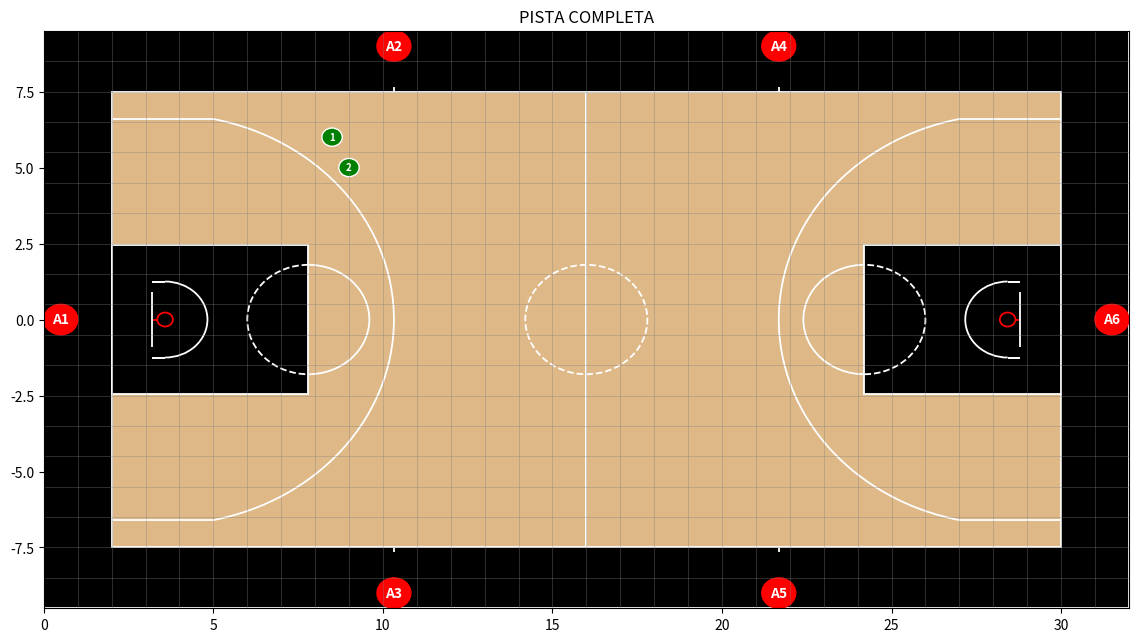

Python code for this plot:
from matplotlib.patches import Circle, Rectangle, Arc
import matplotlib.pyplot as plt
import numpy as np


class Ancla:
    def __init__(self, x, y, id):
        self.x = x
        self.y = y
        self.id = id

    def get_position(self):
        return self.x, self.y


class BasketballCourt:
    ### Length is x, width is y
    ### All units are in meters
    ### Axis origin is center of court
    court_length = 28
    court_width = 15
    center_radius_outer = 4.8 - 3.60 / 2
    center_radius_inner = 3.60 / 2

    anclas_to_baseline = 2
    anclas_to_sideline = 2
    parquet_to_lines = 2

    baseline_to_rim = 1.575
    baseline_to_backboard = 1.2
    rim_radius = 0.23
    backboard_width = 1.8

    three_radius = 6.75
    three_lateral_margin = 0.9
    three_lateral_length = 3.0

    throw_in_line = 8.325  # this is measured from baseline
    throw_in_line_length = 0.15

    zone_length = 5.8
    zone_width = 4.9
    zone_radius = 1.8
    zone_no_charge = 1.25
    zone_no_charge_lateral = 0.375

    def __init__(cls):
        cls.jugador1 = None
        cls.jugador2 = None
        cls.jugador3 = None
        cls.jugador4 = None
        cls.jugador5 = None

    @classmethod
    def draw(cls, ax=None, color="gray", lw=1.3, grid_step=1):
        """Plot a full basketball court to axis.
        References:
            - http://savvastjortjoglou.com/nba-shot-sharts.html
            - https://www.google.com/url?sa=t&rct=j&q=&esrc=s&source=web&cd=&cad=rja&uact=8&ved=2ahUKEwjcoIW4xef3AhUEtqQKHdVwAc8QFnoECAgQAQ&url=https%3A%2F%2Fnz.basketball%2Fwp-content%2Fuploads%2F2020%2F02%2FFIBA-Basketball-Court-Dimensions.pdf&usg=AOvVaw0aO3XSw26jtwJz772thhPx
        """
        # If an axes object isn't provided to plot onto, just get current one
        if ax is None:
            ax = plt.gca()

        ### Create the basketball rim
        # Diameter of a rim is 18" so it has a radius of 9", which is a value
        # 7.5 in our coordinate system
        rim_l = Circle(
            (
                cls.anclas_to_baseline + cls.baseline_to_rim,
                0,
            ),
            radius=cls.rim_radius,
            linewidth=lw,
            edgecolor="red",
            fill=False,
        )
        rim_r = Circle(
            (
                cls.anclas_to_baseline + cls.court_length - cls.baseline_to_rim,
                0,
            ),
            radius=cls.rim_radius,
            linewidth=lw,
            edgecolor="red",
            fill=False,
        )
        # Base of the rim. Unifies the rim and the backboard
        baserim_l = Rectangle(
            (
                cls.anclas_to_baseline + cls.baseline_to_backboard,
                0,
            ),
            (cls.zone_no_charge_lateral - cls.rim_radius),
            0,
            linewidth=lw,
            color="red",
        )
        baserim_r = Rectangle(
            (
                cls.anclas_to_baseline + cls.court_length - cls.baseline_to_backboard,
                0,
            ),
            -(cls.zone_no_charge_lateral - cls.rim_radius),
            0,
            linewidth=lw,
            color="red",
        )
        # Create backboard
        backboard_l = Rectangle(
            (
                cls.anclas_to_baseline + cls.baseline_to_backboard,
                -(0 + cls.backboard_width / 2),
            ),
            0,
            cls.backboard_width,
            linewidth=lw,
            color="white",
        )
        backboard_r = Rectangle(
            (
                cls.anclas_to_baseline + cls.court_length - cls.baseline_to_backboard,
                -(0 + cls.backboard_width / 2),
            ),
            0,
            cls.backboard_width,
            linewidth=lw,
            color="white",
        )

        ### The paint
        # Create the inner box of the paint, widt=12ft, height=19ft
        inner_box_l = Rectangle(
            (
                cls.anclas_to_baseline,
                -(0 + cls.zone_width / 2),
            ),
            cls.zone_length,
            cls.zone_width,
            linewidth=lw,
            edgecolor="white",
            facecolor="black",
            fill=True,
        )
        inner_box_r = Rectangle(
            (
                cls.anclas_to_baseline + cls.court_length,
                -(0 + cls.zone_width / 2),
            ),
            -cls.zone_length,
            cls.zone_width,
            linewidth=lw,
            edgecolor="white",
            facecolor="black",
            fill=True,
        )
        # Create free throw top arc
        zone_arc_l = Arc(
            (
                cls.anclas_to_baseline + cls.zone_length,
                0,
            ),
            2 * cls.zone_radius,
            2 * cls.zone_radius,
            theta1=-90,
            theta2=90,
            linewidth=lw,
            color="white",
            fill=False,
        )
        zone_arc_r = Arc(
            (
                cls.anclas_to_baseline + cls.court_length - cls.zone_length,
                0,
            ),
            2 * cls.zone_radius,
            2 * cls.zone_radius,
            theta1=90,
            theta2=-90,
            linewidth=lw,
            color="white",
            fill=False,
        )
        zone_arc_dashed_l = Arc(
            (cls.anclas_to_baseline + cls.zone_length, 0),
            2 * cls.zone_radius,
            2 * cls.zone_radius,
            theta1=90,
            theta2=-90,
            linewidth=lw,
            color="white",
            fill=False,
            linestyle="dashed",
        )
        zone_arc_dashed_r = Arc(
            (cls.anclas_to_baseline + cls.court_length - cls.zone_length, 0),
            2 * cls.zone_radius,
            2 * cls.zone_radius,
            theta1=-90,
            theta2=90,
            linewidth=lw,
            color="white",
            fill=False,
            linestyle="dashed",
        )
        # Restricted Zone, it is an arc with 4ft radius from center of the rim
        restricted_l = Arc(
            (cls.anclas_to_baseline + cls.baseline_to_rim, 0),
            2 * cls.zone_no_charge,
            2 * cls.zone_no_charge,
            theta1=-90,
            theta2=90,
            linewidth=lw,
            color="white",
        )
        restricted_r = Arc(
            (cls.anclas_to_baseline + cls.court_length - cls.baseline_to_rim, 0),
            2 * cls.zone_no_charge,
            2 * cls.zone_no_charge,
            theta1=90,
            theta2=-90,
            linewidth=lw,
            color="white",
        )
        restricted_l_a = Rectangle(
            (cls.anclas_to_baseline + cls.baseline_to_rim, 0 + cls.zone_no_charge),
            -cls.zone_no_charge_lateral,
            0,
            linewidth=1.4,
            color="white",
        )
        restricted_l_b = Rectangle(
            (cls.anclas_to_baseline + cls.baseline_to_rim, 0 - cls.zone_no_charge),
            -cls.zone_no_charge_lateral,
            0,
            linewidth=1.4,
            color="white",
        )
        restricted_r_a = Rectangle(
            (
                cls.anclas_to_baseline + cls.court_length - cls.baseline_to_rim,
                0 + cls.zone_no_charge,
            ),
            cls.zone_no_charge_lateral,
            0,
            linewidth=1.4,
            color="white",
        )
        restricted_r_b = Rectangle(
            (
                cls.anclas_to_baseline + cls.court_length - cls.baseline_to_rim,
                0 - cls.zone_no_charge,
            ),
            cls.zone_no_charge_lateral,
            0,
            linewidth=1.4,
            color="white",
        )

        ### Three point line
        # angle = 180/np.pi*np.arctan(court_width/2-three_lateral_margin/(three_lateral_length-baseline_to_rim))
        three_arc_l = Arc(
            (cls.anclas_to_baseline + cls.baseline_to_rim, 0),
            2 * cls.three_radius,
            2 * cls.three_radius,
            theta1=-78,
            theta2=78,
            linewidth=lw,
            color="white",
        )
        three_arc_r = Arc(
            (cls.anclas_to_baseline + cls.court_length - cls.baseline_to_rim, 0),
            2 * cls.three_radius,
            2 * cls.three_radius,
            theta1=180 - 78,
            theta2=180 + 78,
            linewidth=lw,
            color="white",
        )
        corner_three_l_a = Rectangle(
            (
                cls.anclas_to_baseline,
                (0 + cls.court_width / 2 - cls.three_lateral_margin),
            ),
            cls.three_lateral_length,
            0,
            linewidth=lw,
            color="white",
        )
        corner_three_l_b = Rectangle(
            (
                cls.anclas_to_baseline,
                (0 - cls.court_width / 2 + cls.three_lateral_margin),
            ),
            cls.three_lateral_length,
            0,
            linewidth=lw,
            color="white",
        )
        corner_three_r_a = Rectangle(
            (
                cls.anclas_to_baseline + cls.court_length,
                (0 + cls.court_width / 2 - cls.three_lateral_margin),
            ),
            -cls.three_lateral_length,
            0,
            linewidth=lw,
            color="white",
        )
        corner_three_r_b = Rectangle(
            (
                cls.anclas_to_baseline + cls.court_length,
                (0 - cls.court_width / 2 + cls.three_lateral_margin),
            ),
            -cls.three_lateral_length,
            0,
            linewidth=lw,
            color="white",
        )

        ### Lines and center
        center_inner_arc = Circle(
            (
                cls.anclas_to_baseline + cls.court_length / 2,
                0,
            ),
            cls.center_radius_inner,
            linewidth=lw,
            edgecolor="white",
            fill=False,
            linestyle="dashed",
        )

        outer_lines_l = Rectangle(
            (cls.anclas_to_baseline, 0 + cls.court_width / 2),
            cls.court_length / 2,
            -cls.court_width,
            linewidth=lw,
            edgecolor="white",
            facecolor="burlywood",
            fill=True,
        )
        outer_lines_r = Rectangle(
            (cls.anclas_to_baseline + cls.court_length / 2, 0 + cls.court_width / 2),
            cls.court_length / 2,
            -cls.court_width,
            linewidth=lw,
            edgecolor="white",
            facecolor="burlywood",
            fill=True,
        )
        parquet_lines = Rectangle(
            (
                cls.anclas_to_baseline - cls.parquet_to_lines,
                0 + cls.court_width / 2 + cls.parquet_to_lines,
            ),
            cls.court_length + 2 * cls.parquet_to_lines,
            -(cls.court_width + 2 * cls.parquet_to_lines),
            linewidth=lw,
            edgecolor="white",
            facecolor="black",
            fill=True,
        )
        ### Throw in line
        throw_in_line_l_a = Rectangle(
            (cls.anclas_to_baseline + cls.throw_in_line, 0 + cls.court_width / 2),
            0,
            cls.throw_in_line_length,
            linewidth=lw,
            color="white",
        )
        throw_in_line_l_b = Rectangle(
            (cls.anclas_to_baseline + cls.throw_in_line, 0 - cls.court_width / 2),
            0,
            -cls.throw_in_line_length,
            linewidth=lw,
            color="white",
        )
        throw_in_line_r_a = Rectangle(
            (
                cls.anclas_to_baseline + cls.court_length - cls.throw_in_line,
                0 + cls.court_width / 2,
            ),
            0,
            cls.throw_in_line_length,
            linewidth=lw,
            color="white",
        )
        throw_in_line_r_b = Rectangle(
            (
                cls.anclas_to_baseline + cls.court_length - cls.throw_in_line,
                0 - cls.court_width / 2,
            ),
            0,
            -cls.throw_in_line_length,
            linewidth=lw,
            color="white",
        )

        ### List of the court elements to be plotted onto the axes
        court_elements = [
            parquet_lines,
            outer_lines_l,
            outer_lines_r,
            inner_box_l,
            inner_box_r,
            rim_l,
            rim_r,
            baserim_l,
            baserim_r,
            backboard_l,
            backboard_r,
            zone_arc_l,
            zone_arc_r,
            zone_arc_dashed_l,
            zone_arc_dashed_r,
            restricted_l,
            restricted_r,
            restricted_l_a,
            restricted_l_b,
            restricted_r_a,
            restricted_r_b,
            three_arc_l,
            three_arc_r,
            corner_three_l_a,
            corner_three_l_b,
            corner_three_r_a,
            corner_three_r_b,
            center_inner_arc,
            throw_in_line_l_a,
            throw_in_line_l_b,
            throw_in_line_r_a,
            throw_in_line_r_b,
        ]

        ### Grid
        if grid_step and type(grid_step) in [int, float]:
            ax.hlines(
                y=np.arange(
                    -(cls.court_width / 2 + cls.anclas_to_sideline),
                    int(cls.court_width + 2 * cls.anclas_to_sideline),
                    grid_step,
                ),
                xmin=0,
                xmax=cls.court_length + 2 * cls.anclas_to_baseline,
                colors="gray",
                linewidth=0.5,
                alpha=0.5,
            )

            ax.vlines(
                x=np.arange(0, int(2 * cls.anclas_to_baseline + cls.court_length), grid_step),
                ymin=-cls.court_width / 2 - cls.anclas_to_baseline,
                ymax=cls.court_width / 2 + cls.anclas_to_baseline,
                colors="gray",
                linewidth=0.5,
                alpha=0.5,
            )

        # Add the court elements onto the axes
        for element in court_elements:
            ax.add_patch(element)

        return ax

    @classmethod
    def draw_white(cls, ax=None, color="gray", lw=1.3, grid_step=1):
        """Plot a full basketball court to axis.
        References:
            - http://savvastjortjoglou.com/nba-shot-sharts.html
            - https://www.google.com/url?sa=t&rct=j&q=&esrc=s&source=web&cd=&cad=rja&uact=8&ved=2ahUKEwjcoIW4xef3AhUEtqQKHdVwAc8QFnoECAgQAQ&url=https%3A%2F%2Fnz.basketball%2Fwp-content%2Fuploads%2F2020%2F02%2FFIBA-Basketball-Court-Dimensions.pdf&usg=AOvVaw0aO3XSw26jtwJz772thhPx
        """
        # If an axes object isn't provided to plot onto, just get current one
        if ax is None:
            ax = plt.gca()

        ### Create the basketball rim
        # Diameter of a rim is 18" so it has a radius of 9", which is a value
        # 7.5 in our coordinate system
        rim_l = Circle(
            (
                cls.anclas_to_baseline + cls.baseline_to_rim,
                cls.anclas_to_sideline + cls.court_width / 2,
            ),
            radius=cls.rim_radius,
            linewidth=lw,
            edgecolor="white",
            fill=False,
        )
        rim_r = Circle(
            (
                cls.anclas_to_baseline + cls.court_length - cls.baseline_to_rim,
                cls.anclas_to_sideline + cls.court_width / 2,
            ),
            radius=cls.rim_radius,
            linewidth=lw,
            edgecolor="white",
            fill=False,
        )
        # Base of the rim. Unifies the rim and the backboard
        baserim_l = Rectangle(
            (
                cls.anclas_to_baseline + cls.baseline_to_backboard,
                cls.anclas_to_sideline + cls.court_width / 2,
            ),
            (cls.zone_no_charge_lateral - cls.rim_radius),
            0,
            linewidth=lw,
            color="white",
        )
        baserim_r = Rectangle(
            (
                cls.anclas_to_baseline + cls.court_length - cls.baseline_to_backboard,
                cls.anclas_to_sideline + cls.court_width / 2,
            ),
            -(cls.zone_no_charge_lateral - cls.rim_radius),
            0,
            linewidth=lw,
            color="white",
        )
        # Create backboard
        backboard_l = Rectangle(
            (
                cls.anclas_to_baseline + cls.baseline_to_backboard,
                (cls.anclas_to_sideline + cls.court_width / 2 - cls.backboard_width / 2),
            ),
            0,
            cls.backboard_width,
            linewidth=lw,
            color="white",
        )
        backboard_r = Rectangle(
            (
                cls.anclas_to_baseline + cls.court_length - cls.baseline_to_backboard,
                (cls.anclas_to_sideline + cls.court_width / 2 - cls.backboard_width / 2),
            ),
            0,
            cls.backboard_width,
            linewidth=lw,
            color="white",
        )

        ### The paint
        # Create the inner box of the paint, widt=12ft, height=19ft
        inner_box_l = Rectangle(
            (
                cls.anclas_to_baseline,
                (cls.anclas_to_sideline + cls.court_width / 2 - cls.zone_width / 2),
            ),
            cls.zone_length,
            cls.zone_width,
            linewidth=lw,
            edgecolor="white",
            fill=None,
        )
        inner_box_r = Rectangle(
            (
                cls.anclas_to_baseline + cls.court_length,
                (cls.anclas_to_sideline + cls.court_width / 2 - cls.zone_width / 2),
            ),
            -cls.zone_length,
            cls.zone_width,
            linewidth=lw,
            edgecolor="white",
            fill=None,
        )
        # Create free throw top arc
        zone_arc_l = Arc(
            (
                cls.anclas_to_baseline + cls.zone_length,
                cls.anclas_to_sideline + cls.court_width / 2,
            ),
            2 * cls.zone_radius,
            2 * cls.zone_radius,
            theta1=-90,
            theta2=90,
            linewidth=lw,
            color="white",
            fill=False,
        )
        zone_arc_r = Arc(
            (
                cls.anclas_to_baseline + cls.court_length - cls.zone_length,
                cls.anclas_to_sideline + cls.court_width / 2,
            ),
            2 * cls.zone_radius,
            2 * cls.zone_radius,
            theta1=90,
            theta2=-90,
            linewidth=lw,
            color="white",
            fill=False,
        )
        zone_arc_dashed_l = Arc(
            (
                cls.anclas_to_baseline + cls.zone_length,
                cls.anclas_to_sideline + cls.court_width / 2,
            ),
            2 * cls.zone_radius,
            2 * cls.zone_radius,
            theta1=90,
            theta2=-90,
            linewidth=lw,
            color="white",
            fill=False,
            linestyle="dashed",
        )
        zone_arc_dashed_r = Arc(
            (
                cls.anclas_to_baseline + cls.court_length - cls.zone_length,
                cls.anclas_to_sideline + cls.court_width / 2,
            ),
            2 * cls.zone_radius,
            2 * cls.zone_radius,
            theta1=-90,
            theta2=90,
            linewidth=lw,
            color="white",
            fill=False,
            linestyle="dashed",
        )
        # Restricted Zone, it is an arc with 4ft radius from center of the rim
        restricted_l = Arc(
            (
                cls.anclas_to_baseline + cls.baseline_to_rim,
                cls.anclas_to_sideline + cls.court_width / 2,
            ),
            2 * cls.zone_no_charge,
            2 * cls.zone_no_charge,
            theta1=-90,
            theta2=90,
            linewidth=lw,
            color="white",
        )
        restricted_r = Arc(
            (
                cls.anclas_to_baseline + cls.court_length - cls.baseline_to_rim,
                cls.anclas_to_sideline + cls.court_width / 2,
            ),
            2 * cls.zone_no_charge,
            2 * cls.zone_no_charge,
            theta1=90,
            theta2=-90,
            linewidth=lw,
            color="white",
        )
        restricted_l_a = Rectangle(
            (
                cls.anclas_to_baseline + cls.baseline_to_rim,
                cls.anclas_to_sideline + cls.court_width / 2 + cls.zone_no_charge,
            ),
            -cls.zone_no_charge_lateral,
            0,
            linewidth=1.4,
            color="white",
        )
        restricted_l_b = Rectangle(
            (
                cls.anclas_to_baseline + cls.baseline_to_rim,
                cls.anclas_to_sideline + cls.court_width / 2 - cls.zone_no_charge,
            ),
            -cls.zone_no_charge_lateral,
            0,
            linewidth=1.4,
            color="white",
        )
        restricted_r_a = Rectangle(
            (
                cls.anclas_to_baseline + cls.court_length - cls.baseline_to_rim,
                cls.anclas_to_sideline + cls.court_width / 2 + cls.zone_no_charge,
            ),
            cls.zone_no_charge_lateral,
            0,
            linewidth=1.4,
            color="white",
        )
        restricted_r_b = Rectangle(
            (
                cls.anclas_to_baseline + cls.court_length - cls.baseline_to_rim,
                cls.anclas_to_sideline + cls.court_width / 2 - cls.zone_no_charge,
            ),
            cls.zone_no_charge_lateral,
            0,
            linewidth=1.4,
            color="white",
        )

        ### Three point line
        # angle = 180/np.pi*np.arctan(court_width/2-three_lateral_margin/(three_lateral_length-baseline_to_rim))
        three_arc_l = Arc(
            (
                cls.anclas_to_baseline + cls.baseline_to_rim,
                cls.anclas_to_sideline + cls.court_width / 2,
            ),
            2 * cls.three_radius,
            2 * cls.three_radius,
            theta1=-78,
            theta2=78,
            linewidth=lw,
            color="white",
        )
        three_arc_r = Arc(
            (
                cls.anclas_to_baseline + cls.court_length - cls.baseline_to_rim,
                cls.anclas_to_sideline + cls.court_width / 2,
            ),
            2 * cls.three_radius,
            2 * cls.three_radius,
            theta1=180 - 78,
            theta2=180 + 78,
            linewidth=lw,
            color="white",
        )
        corner_three_l_a = Rectangle(
            (
                cls.anclas_to_baseline,
                (cls.anclas_to_sideline + cls.three_lateral_margin),
            ),
            cls.three_lateral_length,
            0,
            linewidth=lw,
            color="white",
        )
        corner_three_l_b = Rectangle(
            (
                cls.anclas_to_baseline,
                (cls.anclas_to_sideline + cls.court_width - cls.three_lateral_margin),
            ),
            cls.three_lateral_length,
            0,
            linewidth=lw,
            color="white",
        )
        corner_three_r_a = Rectangle(
            (
                cls.anclas_to_baseline + cls.court_length,
                (cls.anclas_to_sideline + cls.three_lateral_margin),
            ),
            -cls.three_lateral_length,
            0,
            linewidth=lw,
            color="white",
        )
        corner_three_r_b = Rectangle(
            (
                cls.anclas_to_baseline + cls.court_length,
                (cls.anclas_to_sideline + cls.court_width - cls.three_lateral_margin),
            ),
            -cls.three_lateral_length,
            0,
            linewidth=lw,
            color="white",
        )

        ### Lines and center
        center_inner_arc = Circle(
            (
                cls.anclas_to_baseline + cls.court_length / 2,
                cls.anclas_to_sideline + cls.court_width / 2,
            ),
            cls.center_radius_inner,
            linewidth=lw,
            edgecolor="white",
            fill=False,
            linestyle="dashed",
        )

        outer_lines_l = Rectangle(
            (cls.anclas_to_baseline, cls.anclas_to_sideline + cls.court_width),
            cls.court_length / 2,
            -cls.court_width,
            linewidth=lw,
            edgecolor="white",
            facecolor=None,
            alpha=1,
            fill=None,
        )
        outer_lines_r = Rectangle(
            (
                cls.anclas_to_baseline + cls.court_length / 2,
                cls.anclas_to_sideline + cls.court_width,
            ),
            cls.court_length / 2,
            -cls.court_width,
            linewidth=lw,
            edgecolor="white",
            facecolor=None,
            alpha=1,
            fill=None,
        )

        ### Throw in line
        throw_in_line_l_a = Rectangle(
            (
                cls.anclas_to_baseline + cls.throw_in_line,
                cls.anclas_to_sideline,
            ),
            0,
            -cls.throw_in_line_length,
            linewidth=lw,
            color="white",
        )
        throw_in_line_l_b = Rectangle(
            (
                cls.anclas_to_baseline + cls.throw_in_line,
                cls.anclas_to_sideline + cls.court_width,
            ),
            0,
            cls.throw_in_line_length,
            linewidth=lw,
            color="white",
        )
        throw_in_line_r_a = Rectangle(
            (
                cls.anclas_to_baseline + cls.court_length - cls.throw_in_line,
                cls.anclas_to_sideline,
            ),
            0,
            -cls.throw_in_line_length,
            linewidth=lw,
            color="white",
        )
        throw_in_line_r_b = Rectangle(
            (
                cls.anclas_to_baseline + cls.court_length - cls.throw_in_line,
                cls.anclas_to_sideline + cls.court_width,
            ),
            0,
            cls.throw_in_line_length,
            linewidth=lw,
            color="white",
        )

        ### List of the court elements to be plotted onto the axes
        court_elements = [
            rim_l,
            rim_r,
            baserim_l,
            baserim_r,
            backboard_l,
            backboard_r,
            zone_arc_l,
            zone_arc_r,
            zone_arc_dashed_l,
            zone_arc_dashed_r,
            restricted_l,
            restricted_r,
            restricted_l_a,
            restricted_l_b,
            restricted_r_a,
            restricted_r_b,
            three_arc_l,
            three_arc_r,
            corner_three_l_a,
            corner_three_l_b,
            corner_three_r_a,
            corner_three_r_b,
            center_inner_arc,
            throw_in_line_l_a,
            throw_in_line_l_b,
            throw_in_line_r_a,
            throw_in_line_r_b,
            outer_lines_l,
            outer_lines_r,
            inner_box_l,
            inner_box_r,
        ]

        ### Grid
        if grid_step and type(grid_step) in [int, float]:
            ax.hlines(
                y=np.arange(
                    cls.anclas_to_sideline + cls.court_width,
                    int(cls.court_width / 2 + cls.anclas_to_sideline + 0.5),
                    grid_step,
                ),
                xmin=0,
                xmax=cls.court_length + 2 * cls.anclas_to_baseline,
                colors="gray",
                linewidth=0.5,
                alpha=0.5,
            )
            ax.hlines(
                y=-np.arange(
                    0,
                    int(cls.court_width / 2 + cls.anclas_to_sideline + 0.5),
                    grid_step,
                ),
                xmin=0,
                xmax=cls.court_length + 2 * cls.anclas_to_baseline,
                colors="gray",
                linewidth=0.5,
                alpha=0.5,
            )

            ax.vlines(
                x=np.arange(0, int(2 * cls.anclas_to_baseline + cls.court_length), grid_step),
                ymin=-cls.court_width / 2 - cls.anclas_to_baseline,
                ymax=cls.court_width / 2 + cls.anclas_to_baseline,
                colors="gray",
                linewidth=0.5,
                alpha=0.5,
            )

        # Add the court elements onto the axes
        for element in court_elements:
            ax.add_patch(element)

        return ax

    @classmethod
    def draw_anclas(
        cls,
        ax=None,
        anclas=None,
        margin=1,
        ancla_size=0.5,
        fontsize=10,
        color="red",
        lw=1,
        name_root="A",
    ):
        # If an axes object isn't provided to plot onto, just get current one
        if ax is None:
            ax = plt.gca()

        # 6 anclas
        if not anclas:
            # +- 0.5 únicamente para la representación gráfica
            ancla_1 = Ancla(
                0 + 0.5,
                0,
                1,
            )
            ancla_2 = Ancla(
                (cls.anclas_to_baseline + cls.throw_in_line),
                (cls.anclas_to_sideline + cls.court_width / 2 - 0.5),
                2,
            )
            ancla_3 = Ancla(
                (cls.anclas_to_baseline + cls.throw_in_line),
                -(cls.anclas_to_sideline + cls.court_width / 2 - 0.5),
                3,
            )
            ancla_4 = Ancla(
                (cls.court_length + cls.anclas_to_baseline - cls.throw_in_line),
                (cls.anclas_to_sideline + cls.court_width / 2 - 0.5),
                4,
            )
            ancla_5 = Ancla(
                (cls.court_length + cls.anclas_to_baseline - cls.throw_in_line),
                -(cls.anclas_to_sideline + cls.court_width / 2 - 0.5),
                5,
            )
            ancla_6 = Ancla(
                (+2 * cls.anclas_to_baseline + cls.court_length - 0.5),
                0,
                6,
            )
            anclas = {
                ancla_1.id: ancla_1,
                ancla_2.id: ancla_2,
                ancla_3.id: ancla_3,
                ancla_4.id: ancla_4,
                ancla_5.id: ancla_5,
                ancla_6.id: ancla_6,
            }

        ### List of the elements to be plotted onto the axes
        try:
            elements = [
                Circle(ancla.get_position(), ancla_size, linewidth=lw, color=color)
                for ancla in anclas.values()
            ]
        except AttributeError:
            elements = [
                Circle(ancla, ancla_size, linewidth=lw, color=color) for ancla in anclas.values()
            ]

        ### Add the elements onto the axes
        for i, element in enumerate(elements):
            ax.add_patch(element)
            ax.annotate(
                f"{name_root}{i+1}",
                element.get_center(),
                color="w",
                weight="bold",
                fontsize=fontsize,
                ha="center",
                va="center",
            )

        return ax

    @classmethod
    def draw_players(
        cls,
        ax=None,
        positions=None,
        realtime=None,
        size=0.3,
        fontsize=5,
        color="green",
        lw=1,
        numero=None,
    ):
        # If an axes object isn't provided to plot onto, just get current one
        if ax is None:
            ax = plt.gca()

        ### List of the elements to be plotted onto the axes
        try:
            elements = [
                Circle(
                    position.get_position(),
                    size,
                    linewidth=lw,
                    color=color,
                )
                for position in positions.values()
            ]
        except AttributeError:
            elements = [
                Circle(
                    position,
                    size,
                    linewidth=lw,
                    color=color,
                )
                for position in positions.values()
            ]

        ### Add the elements onto the axes
        for i, element in enumerate(elements):
            ax.add_patch(element)
            ax.annotate(
                f"{numero}",
                element.get_center(),
                color="white",
                weight="bold",
                fontsize=fontsize,
                ha="center",
                va="center",
            )
        return ax

    @classmethod
    def draw_players_realtime(
        cls,
        ax=None,
        posicion_x=None,
        posicion_y=None,
        numero=id,
        realtime=None,
        size=0.3,
        fontsize=7,
        edgecolor="white",
        facecolor="green",
        lw=1,
    ):
        # If an axes object isn't provided to plot onto, just get current one
        if ax is None:
            ax = plt.gca()

        if numero == 1:
            if realtime == "Si":
                if cls.jugador1 is not None:
                    cls.jugador1.remove()
            cls.jugador1 = Circle(
                [posicion_x, posicion_y],
                size,
                linewidth=lw,
                edgecolor=edgecolor,
                facecolor=facecolor,
            )
            ax.add_patch(cls.jugador1)
            ax.annotate(
                f"{numero}",
                cls.jugador1.get_center(),
                color="white",
                weight="bold",
                fontsize=fontsize,
                ha="center",
                va="center",
            )

        elif numero == 2:
            if realtime == "Si":
                if cls.jugador2 is not None:
                    cls.jugador2.remove()
            cls.jugador2 = Circle(
                [posicion_x, posicion_y],
                size,
                linewidth=lw,
                edgecolor=edgecolor,
                facecolor=facecolor,
            )
            ax.add_patch(cls.jugador2)
            ax.annotate(
                f"{numero}",
                cls.jugador2.get_center(),
                color="white",
                weight="bold",
                fontsize=fontsize,
                ha="center",
                va="center",
            )

        elif numero == 3:
            if realtime == "Si":
                if cls.jugador3 is not None:
                    cls.jugador3.remove()
            cls.jugador3 = Circle(
                [posicion_x, posicion_y],
                size,
                linewidth=lw,
                edgecolor=edgecolor,
                facecolor=facecolor,
            )
            ax.add_patch(cls.jugador3)
            ax.annotate(
                f"{numero}",
                cls.jugador3.get_center(),
                color="white",
                weight="bold",
                fontsize=fontsize,
                ha="center",
                va="center",
            )

        elif numero == 4:
            if realtime == "Si":
                if cls.jugador4 is not None:
                    cls.jugador4.remove()
            cls.jugador4 = Circle(
                [posicion_x, posicion_y],
                size,
                linewidth=lw,
                edgecolor=edgecolor,
                facecolor=facecolor,
            )
            ax.add_patch(cls.jugador4)
            ax.annotate(
                f"{numero}",
                cls.jugador4.get_center(),
                color="white",
                weight="bold",
                fontsize=fontsize,
                ha="center",
                va="center",
            )
        elif numero == 5:
            if realtime == "Si":
                if cls.jugador5 is not None:
                    cls.jugador5.remove()
            cls.jugador5 = Circle(
                [posicion_x, posicion_y],
                size,
                linewidth=lw,
                edgecolor=edgecolor,
                facecolor=facecolor,
            )
            ax.add_patch(cls.jugador5)
            ax.annotate(
                f"{numero}",
                cls.jugador5.get_center(),
                color="white",
                weight="bold",
                fontsize=fontsize,
                ha="center",
                va="center",
            )


def draw_players_grafica(
    ax=None,
    positions=None,
    realtime=None,
    size=0.3,
    fontsize=5,
    edgecolor="white",
    facecolor="green",
    lw=1,
    numero=None,
):
    # If an axes object isn't provided to plot onto, just get current one
    if ax is None:
        ax = plt.gca()

    ### List of the elements to be plotted onto the axes
    try:
        elements = [
            Circle(
                position.get_position(),
                size,
                linewidth=lw,
                edgecolor=edgecolor,
                facecolor=facecolor,
            )
            for position in positions.values()
        ]
    except AttributeError:
        elements = [
            Circle(
                position,
                size,
                linewidth=lw,
                edgecolor=edgecolor,
                facecolor=facecolor,
            )
            for position in positions.values()
        ]

    ### Add the elements onto the axes
    for i, element in enumerate(elements):
        ax.add_patch(element)
        ax.annotate(
            f"{i+1}",
            element.get_center(),
            color="white",
            weight="bold",
            fontsize=fontsize,
            ha="center",
            va="center",
        )
    return ax


def draw_positions(grid_step=1, ax=None):
    scale = 0.5
    if ax is None:
        ax = plt.figure(figsize=(28 * scale, 15 * scale))
    ax = plt.axes(xlim=(0, 32), ylim=(-9.5, 9.5))
    plt.title("PISTA COMPLETA")
    BasketballCourt.draw(ax, grid_step=grid_step)
    positions = [[8.5, 6], [9, 5]]
    positions_dic = {i: v for i, v in enumerate(positions)}
    draw_players_grafica(
        ax=None,
        positions=positions_dic,
        realtime=None,
        size=0.3,
        fontsize=7,
        lw=1,
        numero=1,
    )
    BasketballCourt.draw_anclas(ax)
    plt.show()


if __name__ == "__main__":
    """Útil para correr el fichero stand alone y comprobar que funciona correctamente la parte de visualización"""
    draw_positions()
